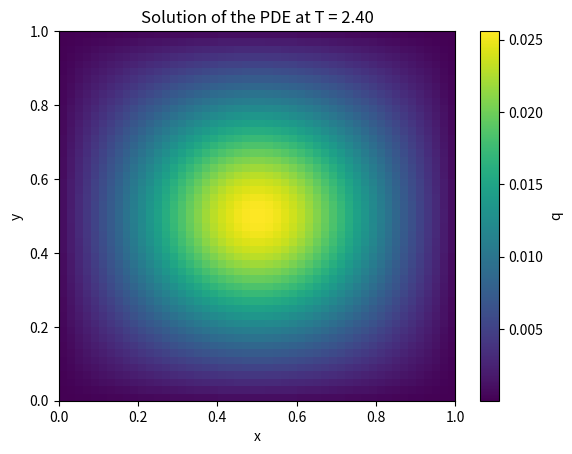

Python code for this plot:
import numpy as np
import matplotlib.pyplot as plt
from scipy.sparse import bmat, diags, eye
from scipy.sparse.linalg import spsolve
from matplotlib import cm

# Parameters
Lx, Ly = 1.0, 1.0  # Domain size
nx, ny = 50, 50  # Number of control volumes in x and y directions
dx, dy = Lx / (nx+1), Ly / (ny+1)  # Control volume sizes
alpha = 1.0  # Diffusion coefficient
dt = 0.01 * min(dx**2, dy**2) / alpha  # Time step size (CFL condition)
T = 2.4  # Total time
Nt = int(T / dt)  # Number of time steps

def Tmatrix(nx, ny):
    dx = 1.0 / (nx + 1)
    dy = 1.0 / (ny + 1)
    main_diag  = (-2.0 * (1.0 / dx**2 + 1.0 / dy**2)) * np.ones(nx)
    upper_diag = (1.0 / dx**2) * np.ones(nx-1)
    lower_diag = (1.0 / dy**2) * np.ones(nx-1)
    return diags([lower_diag, main_diag, upper_diag], [-1, 0, 1])

def create_sparse_block_tridiagonal_matrix(nx, ny):
    I_sparse = eye(nx)
    D_sparse = Tmatrix(nx, ny)
    
    dx = 1.0 / (nx + 1)
    dy = 1.0 / (ny + 1)
    blocks = [[None] * ny for _ in range(ny)]
    
    for i in range(ny):
        blocks[i][i] = D_sparse  # Main diagonal
        if i > 0:
            blocks[i][i - 1] = (1.0 / dy**2) * I_sparse  # Lower diagonal
        if i < ny - 1:
            blocks[i][i + 1] = (1.0 / dy**2) * I_sparse  # Upper diagonal
    
    tridiagonal_matrix = bmat(blocks, format='csr')
    
    return tridiagonal_matrix

def heat_source(x, y):
    xs, ys = 0.5, 0.5
    w = 0.2
    return np.exp(-((x - xs)**2 + (y - ys)**2) / w**2)

# Create grid
x = np.linspace(0, Lx, nx + 2)
y = np.linspace(0, Ly, ny + 2)
X, Y = np.meshgrid(x, y)

# Initialize the solution array
q = np.zeros((nx + 2, ny + 2))  # Including ghost cells
q_new = np.zeros_like(q)

# Source term (Gaussian distribution)
S = heat_source(X, Y)

# Convert 2D arrays to 1D vectors for sparse matrix operations
S_flat = S[1:-1, 1:-1].flatten()

# Create the sparse matrix
A = create_sparse_block_tridiagonal_matrix(nx, ny)
print(Nt)
# Time-stepping loop
for n in range(Nt):
    # print(n)
    q_flat = q[1:-1, 1:-1].flatten()
    
    # Solve for the new time step
    q_flat_new = q_flat + dt * (alpha * A.dot(q_flat) + S_flat)
    
    # Reshape back to 2D array
    q_new[1:-1, 1:-1] = q_flat_new.reshape((nx, ny))
    
    # Apply Neumann boundary conditions (zero gradient)
    q_new[0, :] = q_new[1, :]         # Bottom boundary
    q_new[-1, :] = q_new[-2, :]       # Top boundary
    q_new[:, 0] = q_new[:, 1]         # Left boundary
    q_new[:, -1] = q_new[:, -2]       # Right boundary
    
    # Update q
    q[:, :] = q_new[:, :]

# Plot the final solution
plt.imshow(q[1:-1, 1:-1].T, extent=[0, Lx, 0, Ly], origin='lower', aspect='auto', cmap='viridis')
plt.colorbar(label='q')
plt.title('Solution of the PDE at T = {:.2f}'.format(T))
plt.xlabel('x')
plt.ylabel('y')

# fig = plt.figure()
# ax1 = fig.add_subplot(121, projection='3d')
# ax = fig.add_subplot()
# ax1.plot_surface(X,Y, q.T)
# CS = ax.contourf(X, Y, q)
# cbar = fig.colorbar(CS)
plt.show()
